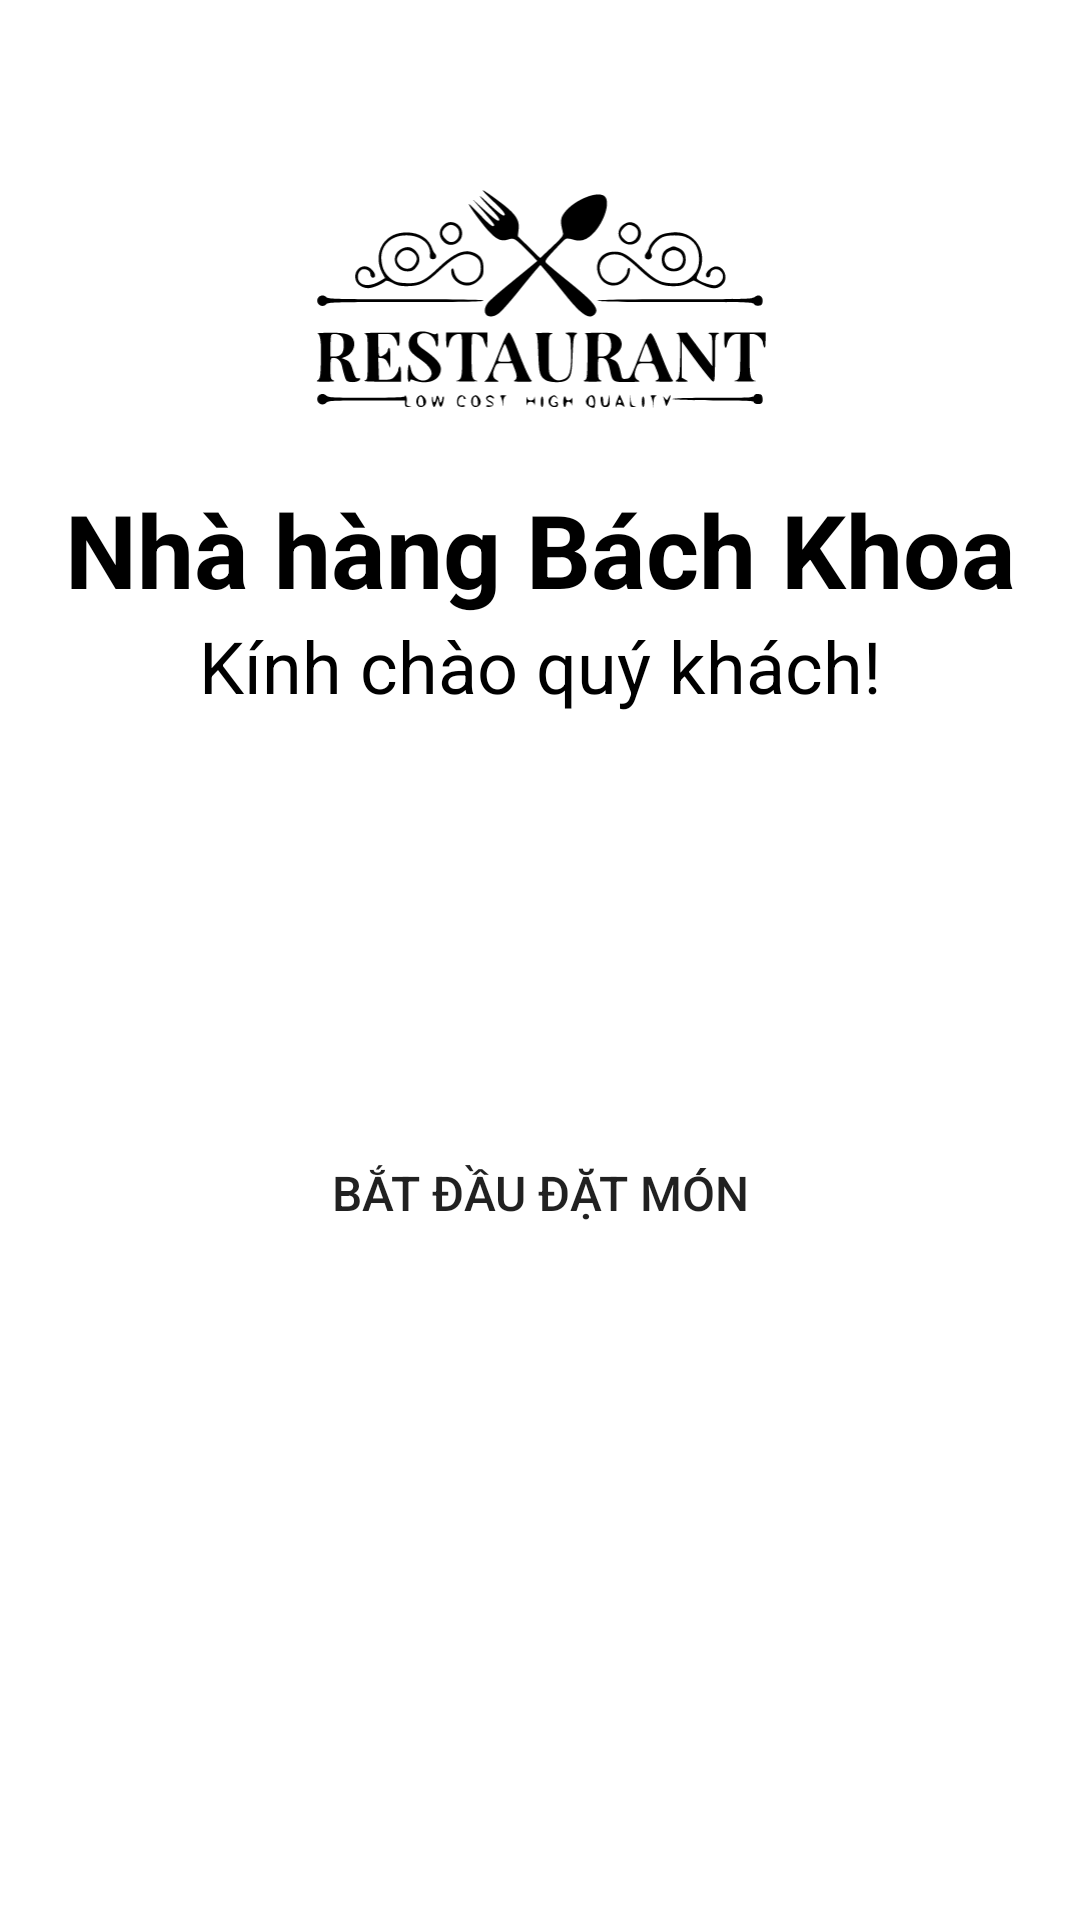

Produce the Android XML layout that renders to this screen, including the resource entries it uses.
<!-- AndroidManifest.xml: application theme Theme.MarsPhotos -->
<!-- res/layout/fragment_start_select_food.xml -->
<?xml version="1.0" encoding="utf-8"?>
<layout xmlns:android="http://schemas.android.com/apk/res/android"
    xmlns:app="http://schemas.android.com/apk/res-auto"
>

    <data>

        <variable
            name="viewmodel"
            type="com.example.android.marsphotos.ui.startSelectFood.StartSelectFoodViewModel" />

    </data>

    <androidx.constraintlayout.widget.ConstraintLayout
        android:layout_width="match_parent"
        android:layout_height="fill_parent">

        <ImageView
            android:id="@+id/logo"
            android:layout_width="wrap_content"
            android:layout_height="200dp"
            app:layout_constraintStart_toStartOf="parent"
            app:layout_constraintEnd_toEndOf="parent"
            app:layout_constraintTop_toTopOf="parent"
            android:src="@drawable/ic_logo"/>

        <TextView
            android:id="@+id/startOrderTitle"
            style="@style/Title"
            android:layout_width="wrap_content"
            android:layout_height="wrap_content"
            android:layout_marginTop="-40dp"
            android:text="@string/start_order_title"
            app:layout_constraintStart_toStartOf="parent"
            app:layout_constraintEnd_toEndOf="parent"
            app:layout_constraintTop_toBottomOf="@+id/logo"
            />

        <TextView
            android:id="@+id/startOrderSubTitle"
            style="@style/Subtitle"
            android:layout_width="wrap_content"
            android:layout_height="wrap_content"
            android:text="@string/start_order_sub_title"
            app:layout_constraintStart_toStartOf="parent"
            app:layout_constraintEnd_toEndOf="parent"
            app:layout_constraintTop_toBottomOf="@+id/startOrderTitle"
            />
        <Button
            android:id="@+id/loginButton"
            android:background="@drawable/button_primary_bg"
            android:layout_width="0dp"
            android:layout_height="55dp"
            android:layout_marginStart="20dp"
            android:layout_marginTop="50dp"
            android:layout_marginEnd="20dp"
            android:onClick="@{() -> viewmodel.getBillingRelativeTable()}"
            android:text="@string/start_order_order_btn"
            android:textSize="16sp"
            app:layout_constraintEnd_toEndOf="parent"
            app:layout_constraintHorizontal_bias="0.5"
            app:layout_constraintStart_toStartOf="parent"
            app:layout_constraintTop_toBottomOf="@id/guideline50" />

        <androidx.constraintlayout.widget.Guideline
            android:id="@+id/guideline50"
            android:layout_width="wrap_content"
            android:layout_height="wrap_content"
            android:orientation="horizontal"
            app:layout_constraintGuide_percent=".5" />

    </androidx.constraintlayout.widget.ConstraintLayout>
</layout>
<!-- resources referenced by this layout -->
<resources>
  <!-- drawable ic_logo: vector/xml drawable (drawable, 16111 chars, omitted) -->
  <string name="start_order_order_btn">Bắt đầu đặt món</string>
  <string name="start_order_sub_title">Kính chào quý khách!</string>
  <string name="start_order_title">Nhà hàng Bách Khoa</string>
  <style name="Subtitle">
          <item name="android:textSize">@dimen/font_size_h5</item>
          <item name="android:textColor">@color/black</item>
      </style>
  <style name="Title">
          <item name="android:textSize">@dimen/font_size_h4</item>
          <item name="android:textColor">@color/black</item>
          <item name="android:textStyle">bold</item>
      </style>
  <style name="Theme.MarsPhotos" parent="Theme.MaterialComponents.DayNight.DarkActionBar">
          
          <item name="colorPrimary">@color/purple_500</item>
          <item name="colorPrimaryVariant">@color/purple_700</item>
          <item name="colorOnPrimary">@color/white</item>
          
          <item name="colorSecondary">@color/teal_200</item>
          <item name="colorSecondaryVariant">@color/teal_700</item>
          <item name="colorOnSecondary">@color/black</item>
          
          <item name="android:statusBarColor" tools:targetApi="l">?attr/colorPrimaryVariant</item>
      </style>
  <dimen name="font_size_h5">24sp</dimen>
  <color name="black">#FF000000</color>
  <dimen name="font_size_h4">34sp</dimen>
  <color name="purple_500">#FF6200EE</color>
  <color name="purple_700">#FF3700B3</color>
  <color name="white">#FFFFFFFF</color>
  <color name="teal_200">#FF03DAC5</color>
  <color name="teal_700">#FF018786</color>
</resources>
